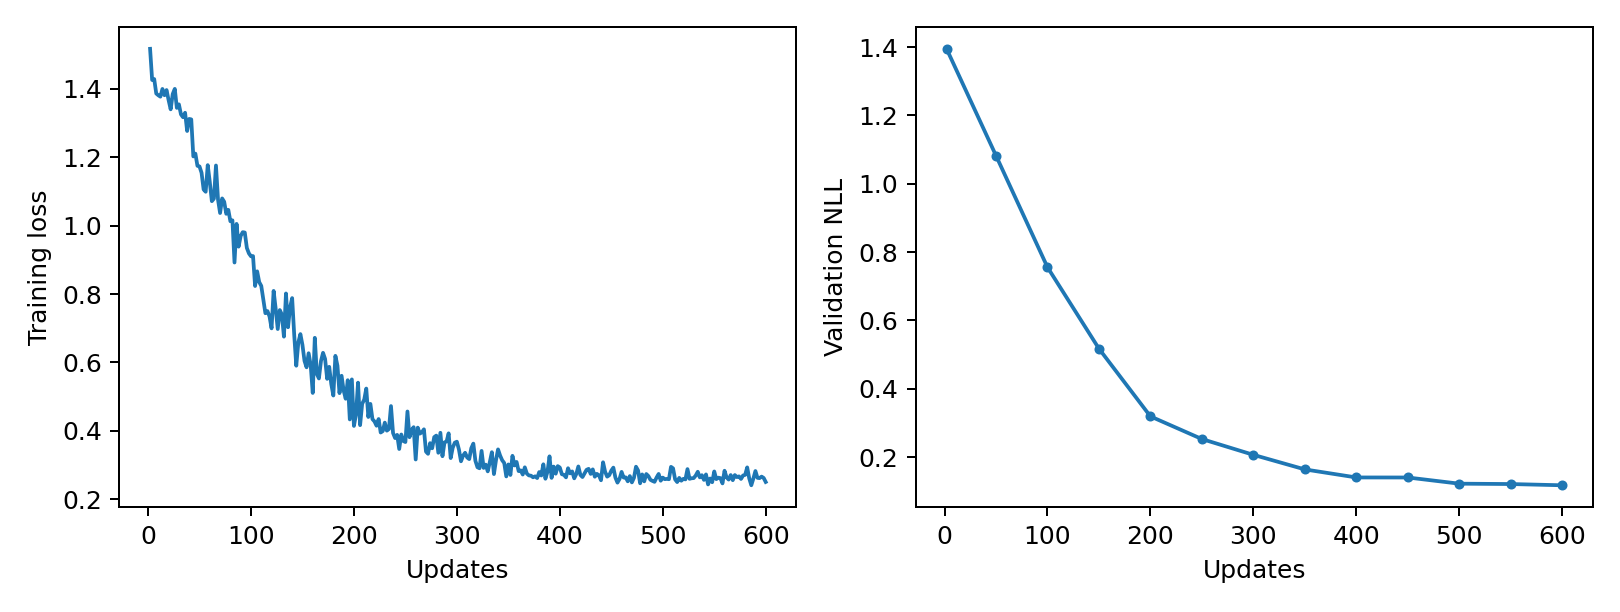

The file beside this chart, header and first rows:
epoch, updates, train_loss, validation_nll, train_seconds, peak_gpu_mib
1, 2, 1.517, 1.395, 0.1432, 1196
2, 4, 1.426, , 0.1433, 1196
3, 6, 1.429, , 0.1429, 1196
4, 8, 1.386, , 0.1423, 1196
5, 10, 1.381, , 0.1434, 1196
6, 12, 1.377, , 0.1516, 1196
7, 14, 1.4, , 0.1528, 1196
8, 16, 1.381, , 0.1536, 1196
9, 18, 1.397, , 0.1506, 1196
10, 20, 1.367, , 0.1539, 1196
11, 22, 1.34, , 0.1489, 1196
12, 24, 1.385, , 0.1453, 1196
13, 26, 1.4, , 0.1463, 1196
14, 28, 1.344, , 0.1465, 1196
15, 30, 1.355, , 0.1458, 1196
16, 32, 1.325, , 0.1425, 1196
17, 34, 1.317, , 0.1439, 1196
18, 36, 1.33, , 0.1431, 1196
19, 38, 1.277, , 0.1428, 1196
20, 40, 1.312, , 0.1422, 1196
21, 42, 1.311, , 0.1423, 1196
22, 44, 1.202, , 0.1427, 1196
23, 46, 1.211, , 0.1428, 1196
24, 48, 1.175, , 0.1429, 1196
25, 50, 1.173, 1.082, 0.1444, 1196
26, 52, 1.155, , 0.1426, 1196
27, 54, 1.106, , 0.1431, 1196
28, 56, 1.099, , 0.1425, 1196
29, 58, 1.177, , 0.1425, 1196
30, 60, 1.128, , 0.1445, 1196
31, 62, 1.072, , 0.1435, 1196
32, 64, 1.079, , 0.1425, 1196
33, 66, 1.176, , 0.1428, 1196
34, 68, 1.076, , 0.142, 1196
35, 70, 1.037, , 0.1434, 1196
36, 72, 1.08, , 0.144, 1196
37, 74, 1.07, , 0.1451, 1196
38, 76, 1.035, , 0.147, 1196
39, 78, 1.046, , 0.1447, 1196
40, 80, 1.013, , 0.1461, 1196
41, 82, 1.016, , 0.1449, 1196
42, 84, 0.8922, , 0.1444, 1196
43, 86, 1.005, , 0.1428, 1196
44, 88, 0.9386, , 0.1421, 1196
45, 90, 0.9698, , 0.1419, 1196
46, 92, 0.9809, , 0.142, 1196
47, 94, 0.9799, , 0.1436, 1196
48, 96, 0.9347, , 0.1428, 1196
49, 98, 0.9189, , 0.144, 1196
50, 100, 0.9104, 0.7556, 0.1426, 1196
51, 102, 0.9109, , 0.1438, 1196
52, 104, 0.8235, , 0.143, 1196
53, 106, 0.8664, , 0.1425, 1196
54, 108, 0.8349, , 0.1428, 1196
55, 110, 0.8237, , 0.1424, 1196
56, 112, 0.7832, , 0.1427, 1196
57, 114, 0.7439, , 0.143, 1196
58, 116, 0.7502, , 0.1428, 1196
59, 118, 0.7345, , 0.1423, 1196
60, 120, 0.6996, , 0.1416, 1196
... 240 more rows
